Image classification data set "data1" (realRea/trashnet_new on GitHub). Class labels (4): glass, metal, paper, plastic.

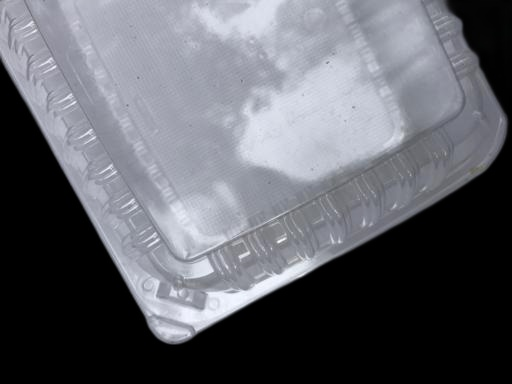
Label: plastic

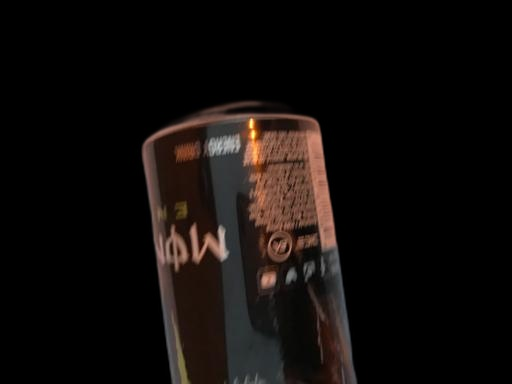
Label: metal

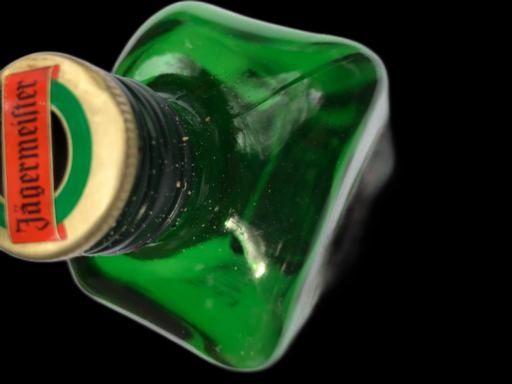
Label: glass

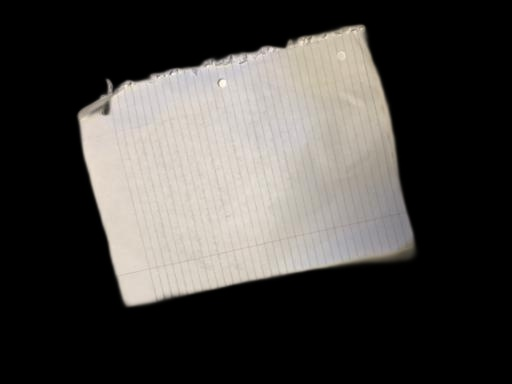
Label: paper

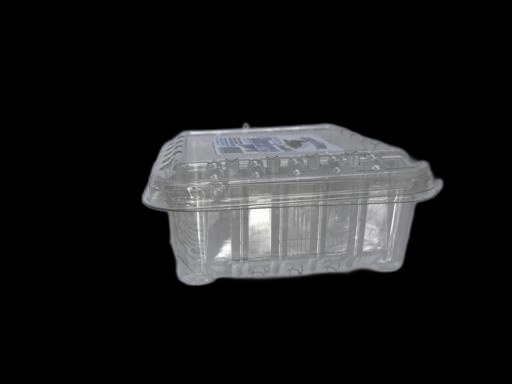
Label: plastic

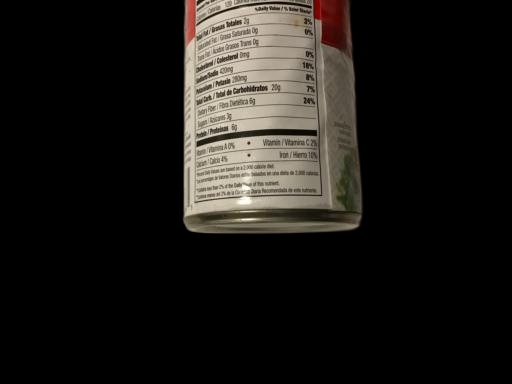
Label: metal
